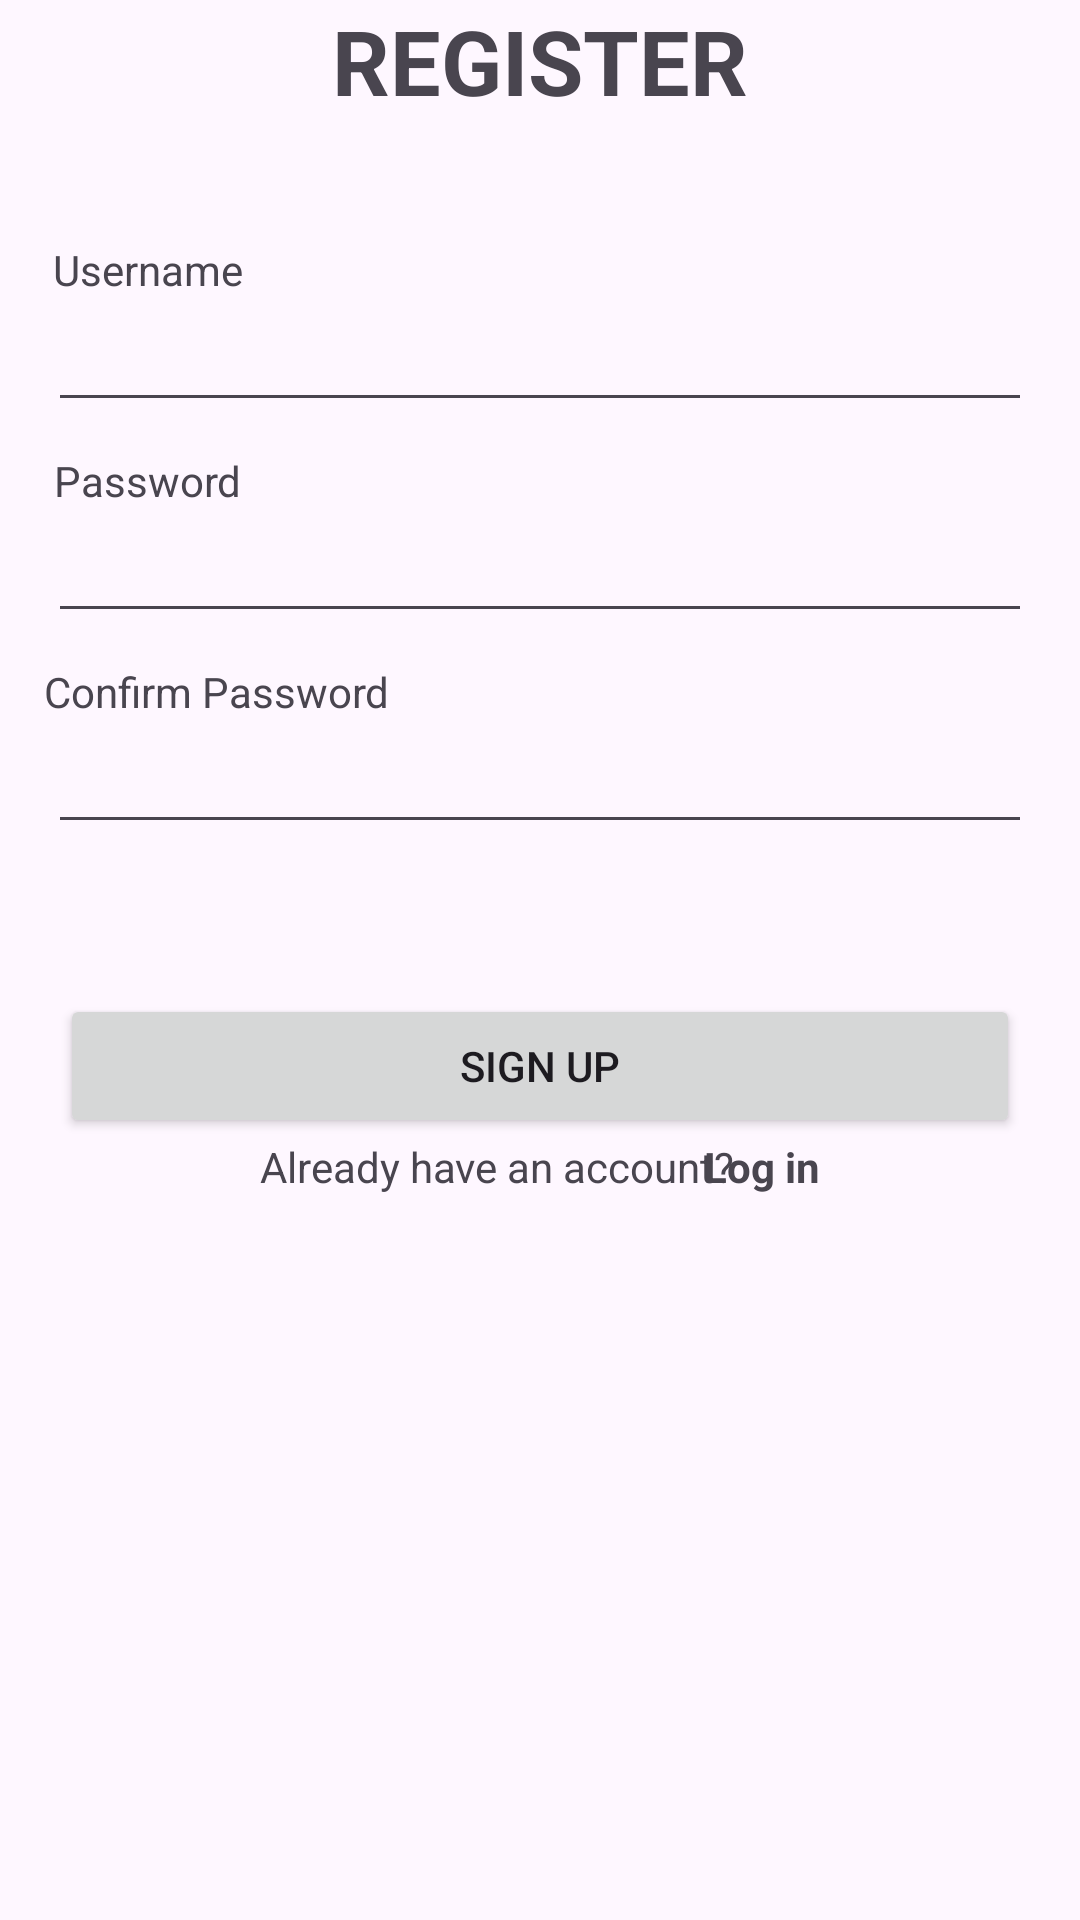

Layout XML and referenced resources for this Android screen:
<!-- AndroidManifest.xml: application theme Theme.Funfamental -->
<!-- res/layout/activity_register.xml -->
<?xml version="1.0" encoding="utf-8"?>
<androidx.constraintlayout.widget.ConstraintLayout xmlns:android="http://schemas.android.com/apk/res/android"
    xmlns:app="http://schemas.android.com/apk/res-auto"
    xmlns:tools="http://schemas.android.com/tools"
    android:layout_width="match_parent"
    android:layout_height="match_parent"
    tools:context=".LoginActivity">

    <TextView
        android:id="@+id/textView3"
        android:layout_width="wrap_content"
        android:layout_height="wrap_content"
        android:text="REGISTER"
        android:textSize="30dp"
        android:textStyle="bold"
        app:layout_constraintEnd_toEndOf="parent"
        app:layout_constraintStart_toStartOf="parent"
        tools:layout_editor_absoluteY="63dp" />

    <TextView
        android:id="@+id/tv_username"
        android:layout_width="wrap_content"
        android:layout_height="wrap_content"
        android:layout_marginTop="40dp"
        android:text="Username"
        app:layout_constraintEnd_toEndOf="parent"
        app:layout_constraintHorizontal_bias="0.06"
        app:layout_constraintStart_toStartOf="parent"
        app:layout_constraintTop_toBottomOf="@+id/textView3" />

    <EditText
        android:id="@+id/edt_username"
        android:layout_width="match_parent"
        android:layout_height="wrap_content"
        android:layout_marginEnd="16dp"
        android:layout_marginStart="16dp"
        app:layout_constraintEnd_toEndOf="parent"
        app:layout_constraintEnd_toStartOf="parent"
        app:layout_constraintTop_toBottomOf="@+id/tv_username" />

    <TextView
        android:id="@+id/tv_password"
        android:layout_width="wrap_content"
        android:layout_height="wrap_content"
        android:layout_marginTop="10dp"
        android:text="Password"
        app:layout_constraintEnd_toEndOf="parent"
        app:layout_constraintHorizontal_bias="0.06"
        app:layout_constraintStart_toStartOf="parent"
        app:layout_constraintTop_toBottomOf="@+id/edt_username" />

    <EditText
        android:id="@+id/edt_password"
        android:layout_width="match_parent"
        android:layout_height="wrap_content"
        android:layout_marginEnd="16dp"
        android:layout_marginStart="16dp"
        app:layout_constraintEnd_toEndOf="parent"
        app:layout_constraintEnd_toStartOf="parent"
        app:layout_constraintTop_toBottomOf="@+id/tv_password" />

    <TextView
        android:id="@+id/tv_confirmpassword"
        android:layout_width="wrap_content"
        android:layout_height="wrap_content"
        android:layout_marginTop="10dp"
        android:text="Confirm Password"
        app:layout_constraintEnd_toEndOf="parent"
        app:layout_constraintHorizontal_bias="0.06"
        app:layout_constraintStart_toStartOf="parent"
        app:layout_constraintTop_toBottomOf="@+id/edt_password" />

    <EditText
        android:id="@+id/edt_confirmpassword"
        android:layout_width="match_parent"
        android:layout_height="wrap_content"
        android:layout_marginEnd="16dp"
        android:layout_marginStart="16dp"
        app:layout_constraintEnd_toEndOf="parent"
        app:layout_constraintEnd_toStartOf="parent"
        app:layout_constraintTop_toBottomOf="@+id/tv_confirmpassword" />

    <Button
        android:id="@+id/btn_register"
        android:layout_width="match_parent"
        android:layout_height="wrap_content"
        android:layout_marginTop="50dp"
        android:layout_marginStart="20dp"
        android:layout_marginEnd="20dp"
        android:text="Sign up"
        app:layout_constraintEnd_toEndOf="parent"
        app:layout_constraintEnd_toStartOf="parent"
        app:layout_constraintTop_toBottomOf="@+id/edt_confirmpassword"
        tools:layout_editor_absoluteX="16dp" />


    <TextView
        android:id="@+id/tv_donthaveaccount"
        android:layout_width="wrap_content"
        android:layout_height="wrap_content"
        android:text="Already have an account?"
        app:layout_constraintEnd_toEndOf="parent"
        app:layout_constraintHorizontal_bias="0.430"
        app:layout_constraintStart_toStartOf="parent"
        app:layout_constraintTop_toBottomOf="@+id/btn_register" />

    <TextView
        android:id="@+id/tv_signin"
        android:layout_width="wrap_content"
        android:layout_height="wrap_content"
        android:text="Log in"
        android:textStyle="bold"
        app:layout_constraintEnd_toEndOf="parent"
        app:layout_constraintHorizontal_bias="0.730"
        app:layout_constraintStart_toStartOf="parent"
        app:layout_constraintTop_toBottomOf="@+id/btn_register" />
</androidx.constraintlayout.widget.ConstraintLayout>
<!-- resources referenced by this layout -->
<resources>
  <style name="Theme.Funfamental" parent="Base.Theme.Funfamental" />
  <style name="Base.Theme.Funfamental" parent="Theme.Material3.DayNight.NoActionBar">
          
          
      </style>
</resources>
